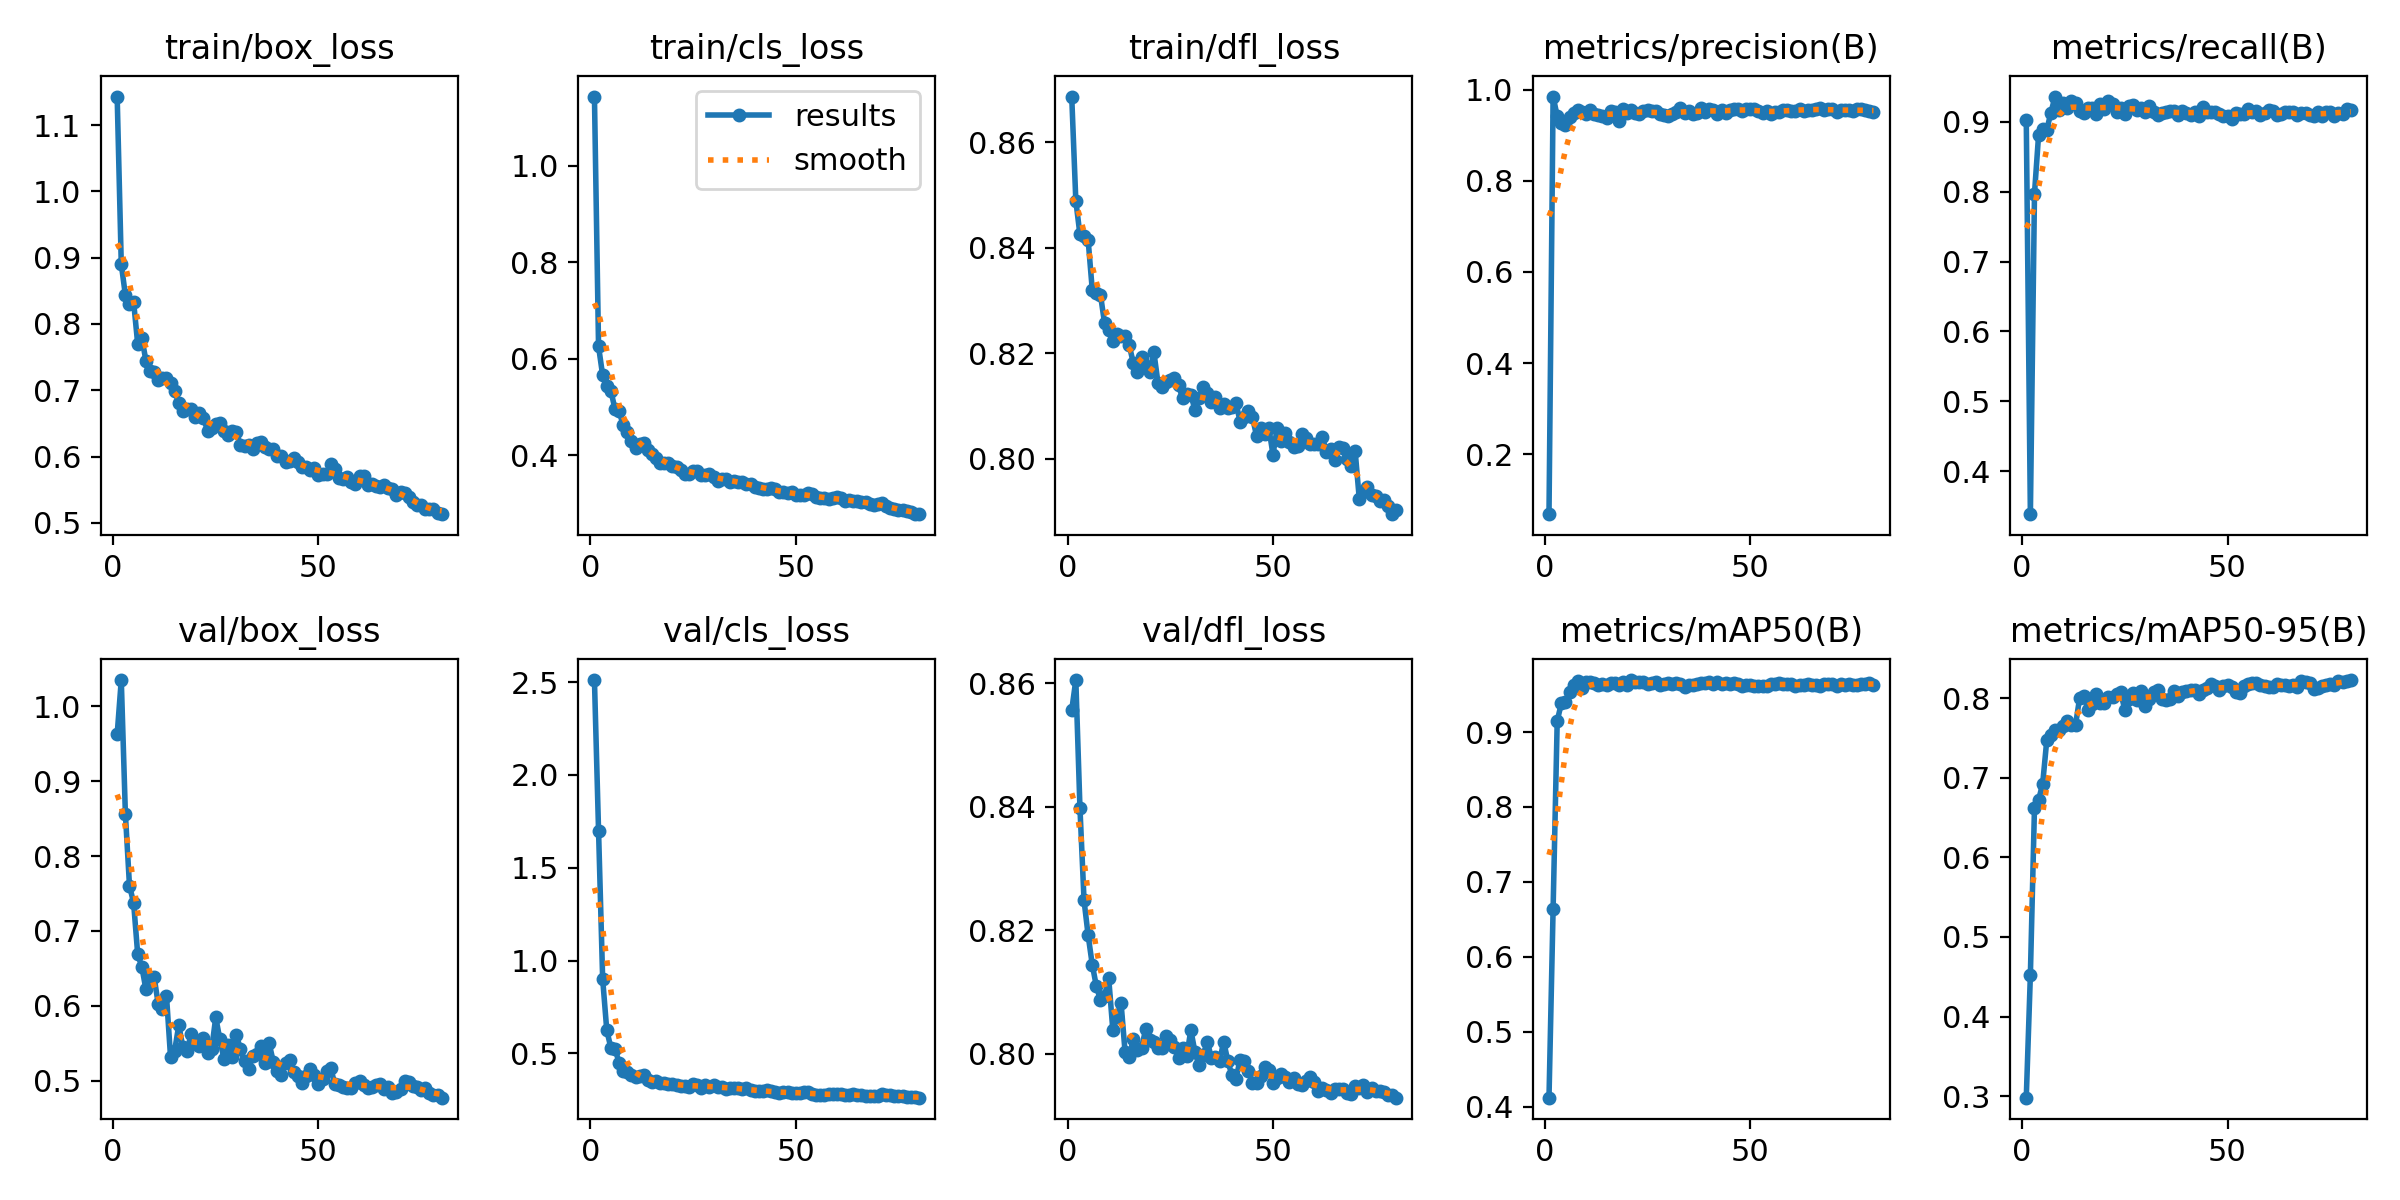

Data behind this chart, as committed beside it:
epoch, train/box_loss, train/cls_loss, train/dfl_loss, metrics/precision(B), metrics/recall(B), metrics/mAP50(B), metrics/mAP50-95(B), val/box_loss, val/cls_loss, val/dfl_loss, lr/pg0, lr/pg1, lr/pg2
1, 1.143, 1.143, 0.8686, 0.06845, 0.9028, 0.412, 0.2979, 0.9626, 2.511, 0.8556, 0.00046, 0.00046, 0.00046
2, 0.8902, 0.6259, 0.8489, 0.9849, 0.3383, 0.6639, 0.4522, 1.035, 1.699, 0.8605, 0.0009284, 0.0009284, 0.0009284
3, 0.8434, 0.5659, 0.8425, 0.9417, 0.7975, 0.9149, 0.6627, 0.8562, 0.9006, 0.8399, 0.001385, 0.001385, 0.001385
4, 0.8297, 0.5431, 0.8423, 0.9277, 0.8815, 0.9382, 0.6721, 0.7602, 0.6248, 0.8248, 0.001829, 0.001829, 0.001829
5, 0.8335, 0.5341, 0.8414, 0.9231, 0.8901, 0.9396, 0.6929, 0.7376, 0.5297, 0.8192, 0.001901, 0.001901, 0.001901
6, 0.7698, 0.496, 0.832, 0.9394, 0.8892, 0.9535, 0.7479, 0.6687, 0.5238, 0.8144, 0.001901, 0.001901, 0.001901
7, 0.7792, 0.4913, 0.8314, 0.9481, 0.9132, 0.9634, 0.7541, 0.652, 0.4505, 0.8109, 0.001876, 0.001876, 0.001876
8, 0.7444, 0.4632, 0.8311, 0.9546, 0.9364, 0.9681, 0.7598, 0.6217, 0.4036, 0.8087, 0.001852, 0.001852, 0.001852
9, 0.7289, 0.4476, 0.8257, 0.95, 0.9177, 0.9589, 0.7598, 0.6376, 0.4016, 0.8094, 0.001827, 0.001827, 0.001827
10, 0.7275, 0.4309, 0.8245, 0.947, 0.9267, 0.9666, 0.7652, 0.6384, 0.3858, 0.8122, 0.001802, 0.001802, 0.001802
11, 0.7148, 0.4156, 0.8224, 0.9554, 0.9205, 0.9666, 0.7712, 0.6019, 0.3747, 0.8039, 0.001777, 0.001777, 0.001777
12, 0.7182, 0.424, 0.8237, 0.9459, 0.9307, 0.965, 0.7661, 0.5954, 0.3767, 0.8059, 0.001752, 0.001752, 0.001752
13, 0.7182, 0.4261, 0.8234, 0.9439, 0.9268, 0.9634, 0.7668, 0.6136, 0.3816, 0.8083, 0.001728, 0.001728, 0.001728
14, 0.7102, 0.4119, 0.8233, 0.9414, 0.9157, 0.9645, 0.8008, 0.5309, 0.3554, 0.8002, 0.001703, 0.001703, 0.001703
15, 0.6987, 0.4024, 0.8215, 0.9386, 0.9133, 0.9634, 0.8032, 0.54, 0.348, 0.7995, 0.001678, 0.001678, 0.001678
16, 0.681, 0.3958, 0.8182, 0.9524, 0.9206, 0.9659, 0.7854, 0.5741, 0.352, 0.8024, 0.001654, 0.001654, 0.001654
17, 0.6694, 0.3848, 0.8165, 0.9503, 0.92, 0.9656, 0.7933, 0.5442, 0.3378, 0.8007, 0.001629, 0.001629, 0.001629
18, 0.6724, 0.3852, 0.8192, 0.9323, 0.9117, 0.9627, 0.8055, 0.5399, 0.3427, 0.8009, 0.001604, 0.001604, 0.001604
19, 0.6723, 0.3849, 0.8175, 0.9569, 0.9263, 0.9673, 0.794, 0.5617, 0.3358, 0.804, 0.001579, 0.001579, 0.001579
20, 0.659, 0.3776, 0.8165, 0.9496, 0.9182, 0.9627, 0.7948, 0.5497, 0.3335, 0.8023, 0.001554, 0.001554, 0.001554
21, 0.665, 0.3755, 0.8202, 0.9543, 0.9306, 0.9695, 0.8016, 0.5458, 0.3278, 0.8018, 0.00153, 0.00153, 0.00153
22, 0.6586, 0.3689, 0.8144, 0.9498, 0.9256, 0.9668, 0.8012, 0.5567, 0.326, 0.801, 0.001505, 0.001505, 0.001505
23, 0.639, 0.3615, 0.8137, 0.9471, 0.9145, 0.9663, 0.8055, 0.5366, 0.3264, 0.8009, 0.00148, 0.00148, 0.00148
24, 0.6431, 0.3622, 0.8147, 0.9528, 0.9195, 0.9667, 0.8075, 0.5417, 0.3181, 0.8029, 0.001455, 0.001455, 0.001455
25, 0.6489, 0.3669, 0.815, 0.9549, 0.911, 0.9648, 0.7852, 0.5845, 0.3333, 0.8022, 0.001431, 0.001431, 0.001431
26, 0.6509, 0.3678, 0.8153, 0.9521, 0.9224, 0.9661, 0.7988, 0.5549, 0.3282, 0.801, 0.001406, 0.001406, 0.001406
27, 0.6378, 0.3604, 0.8139, 0.9526, 0.9245, 0.9664, 0.8062, 0.529, 0.3148, 0.7993, 0.001381, 0.001381, 0.001381
28, 0.6327, 0.3593, 0.8115, 0.9471, 0.9167, 0.9633, 0.7984, 0.547, 0.327, 0.8009, 0.001357, 0.001357, 0.001357
29, 0.6383, 0.3606, 0.8122, 0.9448, 0.9194, 0.9646, 0.8093, 0.5308, 0.3179, 0.7996, 0.001332, 0.001332, 0.001332
30, 0.6366, 0.3562, 0.8122, 0.9428, 0.9139, 0.965, 0.7906, 0.5614, 0.3276, 0.8038, 0.001307, 0.001307, 0.001307
31, 0.6177, 0.3479, 0.8093, 0.9475, 0.9236, 0.9647, 0.7989, 0.5419, 0.3205, 0.8003, 0.001282, 0.001282, 0.001282
32, 0.6156, 0.3514, 0.8115, 0.9516, 0.9144, 0.966, 0.8078, 0.5262, 0.3172, 0.7981, 0.001257, 0.001257, 0.001257
33, 0.6167, 0.3522, 0.8136, 0.9595, 0.91, 0.9643, 0.8109, 0.5152, 0.3074, 0.7998, 0.001233, 0.001233, 0.001233
34, 0.6111, 0.3451, 0.8124, 0.949, 0.9124, 0.9604, 0.7993, 0.5327, 0.3144, 0.8019, 0.001208, 0.001208, 0.001208
35, 0.6202, 0.3468, 0.8108, 0.9536, 0.9148, 0.9626, 0.7979, 0.5353, 0.3107, 0.7994, 0.001183, 0.001183, 0.001183
36, 0.6212, 0.346, 0.8118, 0.9466, 0.9159, 0.9631, 0.7987, 0.5463, 0.3147, 0.7994, 0.001159, 0.001159, 0.001159
37, 0.6148, 0.3458, 0.8096, 0.9492, 0.9159, 0.9648, 0.8094, 0.523, 0.3069, 0.7988, 0.001134, 0.001134, 0.001134
38, 0.6109, 0.3418, 0.8104, 0.9602, 0.9095, 0.965, 0.8036, 0.5497, 0.3109, 0.802, 0.001109, 0.001109, 0.001109
39, 0.6109, 0.3401, 0.8096, 0.9513, 0.9159, 0.9652, 0.8086, 0.5251, 0.3044, 0.7988, 0.001084, 0.001084, 0.001084
40, 0.6006, 0.3355, 0.8099, 0.9569, 0.9126, 0.9666, 0.8094, 0.5122, 0.2961, 0.7965, 0.001059, 0.001059, 0.001059
41, 0.6005, 0.3337, 0.8105, 0.9545, 0.9104, 0.9635, 0.8106, 0.508, 0.296, 0.796, 0.001035, 0.001035, 0.001035
42, 0.5913, 0.3303, 0.8071, 0.9476, 0.9138, 0.9667, 0.8109, 0.5233, 0.2983, 0.7991, 0.00101, 0.00101, 0.00101
43, 0.5935, 0.3308, 0.8079, 0.9554, 0.9093, 0.9643, 0.8051, 0.5276, 0.3, 0.7989, 0.0009853, 0.0009853, 0.0009853
44, 0.5972, 0.3326, 0.8091, 0.9492, 0.9217, 0.9649, 0.811, 0.5113, 0.2958, 0.7973, 0.0009605, 0.0009605, 0.0009605
45, 0.5924, 0.3308, 0.8079, 0.9543, 0.9148, 0.9648, 0.8126, 0.5061, 0.2936, 0.7953, 0.0009357, 0.0009357, 0.0009357
46, 0.5838, 0.324, 0.8044, 0.9573, 0.914, 0.9651, 0.8179, 0.4968, 0.2838, 0.7952, 0.000911, 0.000911, 0.000911
47, 0.584, 0.3246, 0.806, 0.9578, 0.9143, 0.9647, 0.8151, 0.5065, 0.29, 0.7964, 0.0008862, 0.0008862, 0.0008862
48, 0.5789, 0.3222, 0.8047, 0.9542, 0.9114, 0.9617, 0.8105, 0.5155, 0.2893, 0.7978, 0.0008615, 0.0008615, 0.0008615
49, 0.5833, 0.3235, 0.8058, 0.957, 0.9092, 0.9625, 0.8154, 0.5071, 0.2875, 0.7974, 0.0008368, 0.0008368, 0.0008368
50, 0.5721, 0.3181, 0.8008, 0.9565, 0.9092, 0.9627, 0.8164, 0.4951, 0.2882, 0.7953, 0.000812, 0.000812, 0.000812
51, 0.5733, 0.318, 0.8058, 0.9584, 0.9045, 0.9613, 0.8138, 0.5023, 0.2842, 0.7961, 0.0007872, 0.0007872, 0.0007872
52, 0.5729, 0.3181, 0.8034, 0.9535, 0.9123, 0.9617, 0.8079, 0.5121, 0.2928, 0.7967, 0.0007625, 0.0007625, 0.0007625
53, 0.5883, 0.3216, 0.8049, 0.9497, 0.9117, 0.9617, 0.8062, 0.5165, 0.2923, 0.7963, 0.0007378, 0.0007378, 0.0007378
54, 0.5812, 0.3197, 0.8031, 0.9523, 0.9109, 0.962, 0.8153, 0.4948, 0.2819, 0.7954, 0.000713, 0.000713, 0.000713
55, 0.5677, 0.3133, 0.8024, 0.9457, 0.9181, 0.964, 0.8177, 0.4935, 0.2783, 0.796, 0.0006882, 0.0006882, 0.0006882
56, 0.5664, 0.3111, 0.8025, 0.9507, 0.9141, 0.9648, 0.8197, 0.4919, 0.2782, 0.7951, 0.0006635, 0.0006635, 0.0006635
57, 0.5686, 0.3119, 0.8048, 0.9518, 0.9159, 0.965, 0.8191, 0.4894, 0.2759, 0.7949, 0.0006387, 0.0006387, 0.0006387
58, 0.562, 0.3088, 0.804, 0.9564, 0.9093, 0.9636, 0.8169, 0.4899, 0.2786, 0.7956, 0.000614, 0.000614, 0.000614
59, 0.5589, 0.3114, 0.8029, 0.9554, 0.9129, 0.9641, 0.8151, 0.4966, 0.2798, 0.7963, 0.0005893, 0.0005893, 0.0005893
60, 0.5709, 0.3146, 0.8028, 0.9542, 0.9164, 0.9642, 0.8148, 0.4998, 0.2815, 0.7954, 0.0005645, 0.0005645, 0.0005645
... 20 more rows
